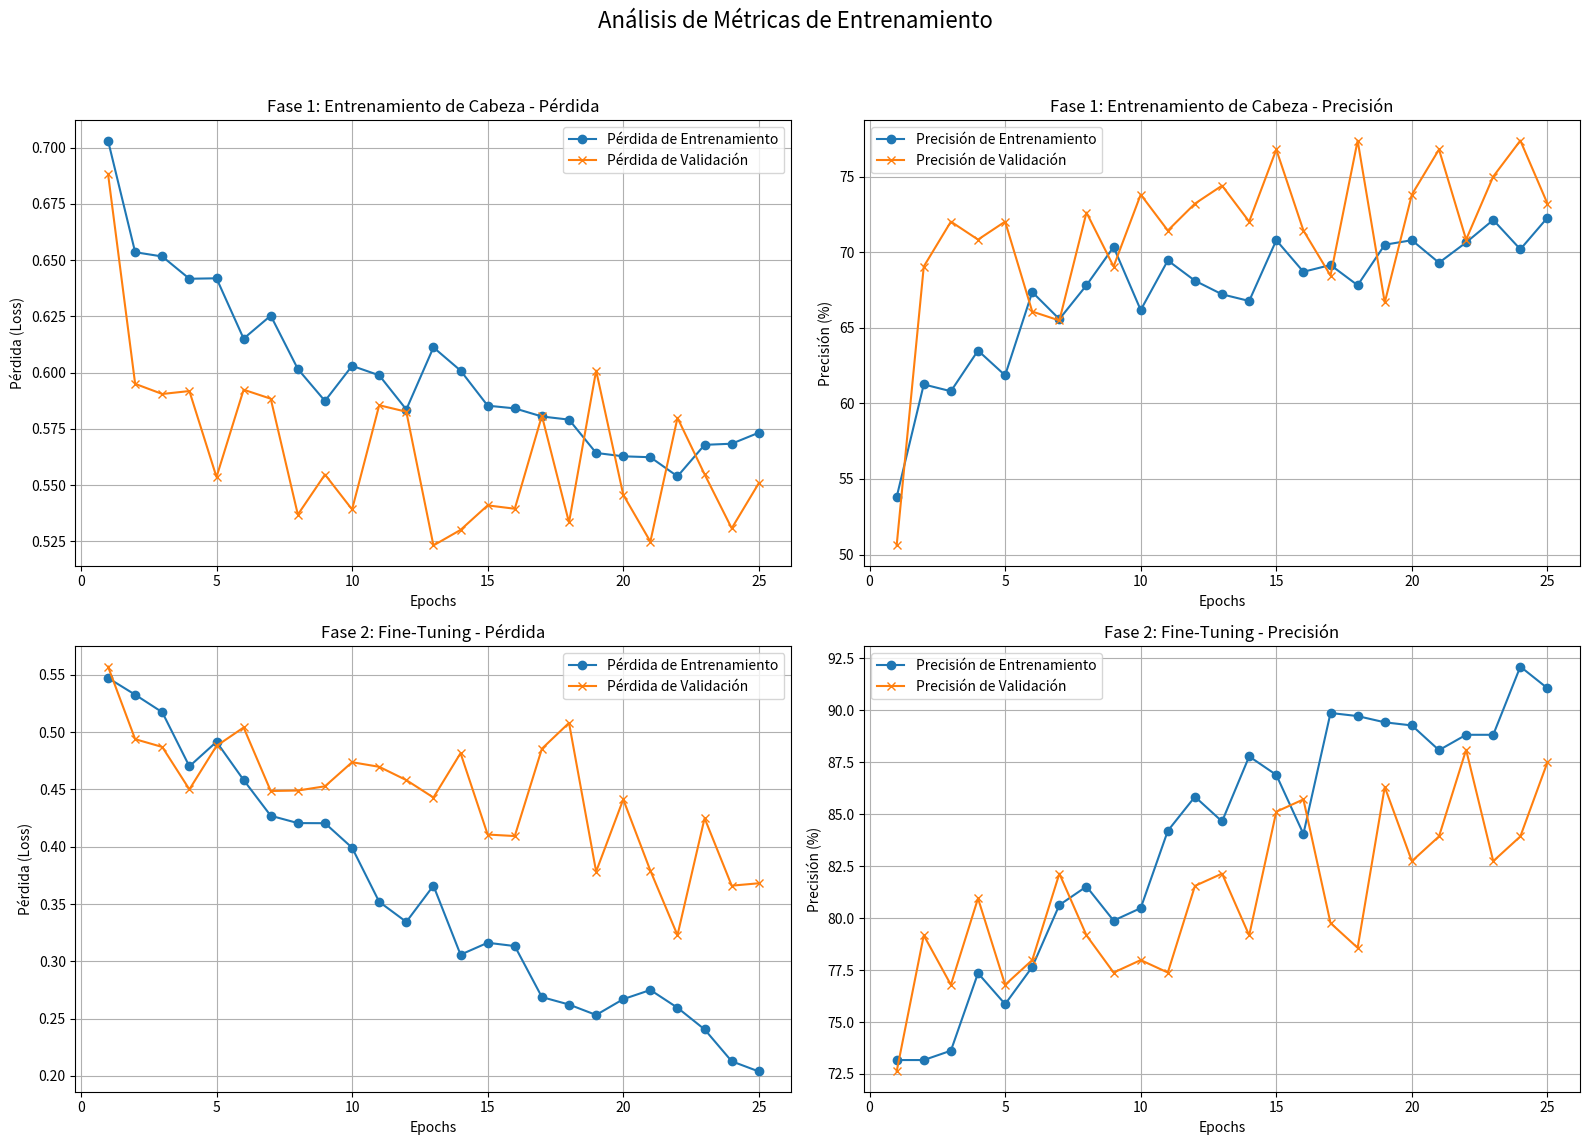

The matplotlib source for this figure:
import pandas as pd
import matplotlib.pyplot as plt

# --- Datos de la Fase 1: Entrenamiento de la Cabeza ---
phase1_data = {
    'Epoch': list(range(1, 26)),
    'Train Loss': [0.7031, 0.6535, 0.6516, 0.6417, 0.6419, 0.6151, 0.6253, 0.6016, 0.5874, 0.6030, 0.5988, 0.5836, 0.6112, 0.6009, 0.5853, 0.5841, 0.5805, 0.5791, 0.5643, 0.5628, 0.5624, 0.5539, 0.5679, 0.5684, 0.5733],
    'Train Acc': [53.80, 61.25, 60.80, 63.49, 61.85, 67.36, 65.57, 67.81, 70.34, 66.17, 69.45, 68.11, 67.21, 66.77, 70.79, 68.70, 69.15, 67.81, 70.49, 70.79, 69.30, 70.64, 72.13, 70.19, 72.28],
    'Val Loss': [0.6883, 0.5950, 0.5905, 0.5918, 0.5536, 0.5924, 0.5884, 0.5369, 0.5547, 0.5392, 0.5855, 0.5826, 0.5232, 0.5301, 0.5410, 0.5395, 0.5808, 0.5334, 0.6009, 0.5457, 0.5249, 0.5799, 0.5548, 0.5308, 0.5509],
    'Val Acc': [50.60, 69.05, 72.02, 70.83, 72.02, 66.07, 65.48, 72.62, 69.05, 73.81, 71.43, 73.21, 74.40, 72.02, 76.79, 71.43, 68.45, 77.38, 66.67, 73.81, 76.79, 70.83, 75.00, 77.38, 73.21]
}
df_phase1 = pd.DataFrame(phase1_data)

# --- Datos de la Fase 2: Fine-Tuning ---
phase2_data = {
    'Epoch': list(range(1, 26)),
    'Train Loss': [0.5472, 0.5326, 0.5173, 0.4701, 0.4915, 0.4582, 0.4270, 0.4206, 0.4205, 0.3991, 0.3519, 0.3344, 0.3660, 0.3058, 0.3162, 0.3133, 0.2688, 0.2623, 0.2532, 0.2670, 0.2750, 0.2595, 0.2406, 0.2128, 0.2039],
    'Train Acc': [73.17, 73.17, 73.62, 77.35, 75.86, 77.65, 80.63, 81.52, 79.88, 80.48, 84.20, 85.84, 84.65, 87.78, 86.89, 84.05, 89.87, 89.72, 89.42, 89.27, 88.08, 88.82, 88.82, 92.10, 91.06],
    'Val Loss': [0.5571, 0.4938, 0.4870, 0.4500, 0.4879, 0.5040, 0.4486, 0.4490, 0.4527, 0.4737, 0.4697, 0.4581, 0.4429, 0.4816, 0.4106, 0.4093, 0.4855, 0.5080, 0.3783, 0.4413, 0.3791, 0.3228, 0.4249, 0.3660, 0.3681],
    'Val Acc': [72.62, 79.17, 76.79, 80.95, 76.79, 77.98, 82.14, 79.17, 77.38, 77.98, 77.38, 81.55, 82.14, 79.17, 85.12, 85.71, 79.76, 78.57, 86.31, 82.74, 83.93, 88.10, 82.74, 83.93, 87.50]
}
df_phase2 = pd.DataFrame(phase2_data)

# --- Creación de Gráficas ---
fig, ((ax1, ax2), (ax3, ax4)) = plt.subplots(2, 2, figsize=(16, 12))
fig.suptitle('Análisis de Métricas de Entrenamiento', fontsize=16)

# Gráfica 1: Pérdida - Fase 1
ax1.plot(df_phase1['Epoch'], df_phase1['Train Loss'], label='Pérdida de Entrenamiento', marker='o')
ax1.plot(df_phase1['Epoch'], df_phase1['Val Loss'], label='Pérdida de Validación', marker='x')
ax1.set_title('Fase 1: Entrenamiento de Cabeza - Pérdida')
ax1.set_xlabel('Epochs')
ax1.set_ylabel('Pérdida (Loss)')
ax1.legend()
ax1.grid(True)

# Gráfica 2: Precisión - Fase 1
ax2.plot(df_phase1['Epoch'], df_phase1['Train Acc'], label='Precisión de Entrenamiento', marker='o')
ax2.plot(df_phase1['Epoch'], df_phase1['Val Acc'], label='Precisión de Validación', marker='x')
ax2.set_title('Fase 1: Entrenamiento de Cabeza - Precisión')
ax2.set_xlabel('Epochs')
ax2.set_ylabel('Precisión (%)')
ax2.legend()
ax2.grid(True)

# Gráfica 3: Pérdida - Fase 2
ax3.plot(df_phase2['Epoch'], df_phase2['Train Loss'], label='Pérdida de Entrenamiento', marker='o')
ax3.plot(df_phase2['Epoch'], df_phase2['Val Loss'], label='Pérdida de Validación', marker='x')
ax3.set_title('Fase 2: Fine-Tuning - Pérdida')
ax3.set_xlabel('Epochs')
ax3.set_ylabel('Pérdida (Loss)')
ax3.legend()
ax3.grid(True)

# Gráfica 4: Precisión - Fase 2
ax4.plot(df_phase2['Epoch'], df_phase2['Train Acc'], label='Precisión de Entrenamiento', marker='o')
ax4.plot(df_phase2['Epoch'], df_phase2['Val Acc'], label='Precisión de Validación', marker='x')
ax4.set_title('Fase 2: Fine-Tuning - Precisión')
ax4.set_xlabel('Epochs')
ax4.set_ylabel('Precisión (%)')
ax4.legend()
ax4.grid(True)

plt.tight_layout(rect=[0, 0.03, 1, 0.95])
plt.show()

# --- Cálculo y Muestra de Estadísticas Descriptivas ---
print("--- Estadísticas Fase 1 ---")
print(df_phase1[['Val Loss', 'Val Acc']].describe())
print("\n--- Estadísticas Fase 2 ---")
print(df_phase2[['Val Loss', 'Val Acc']].describe())